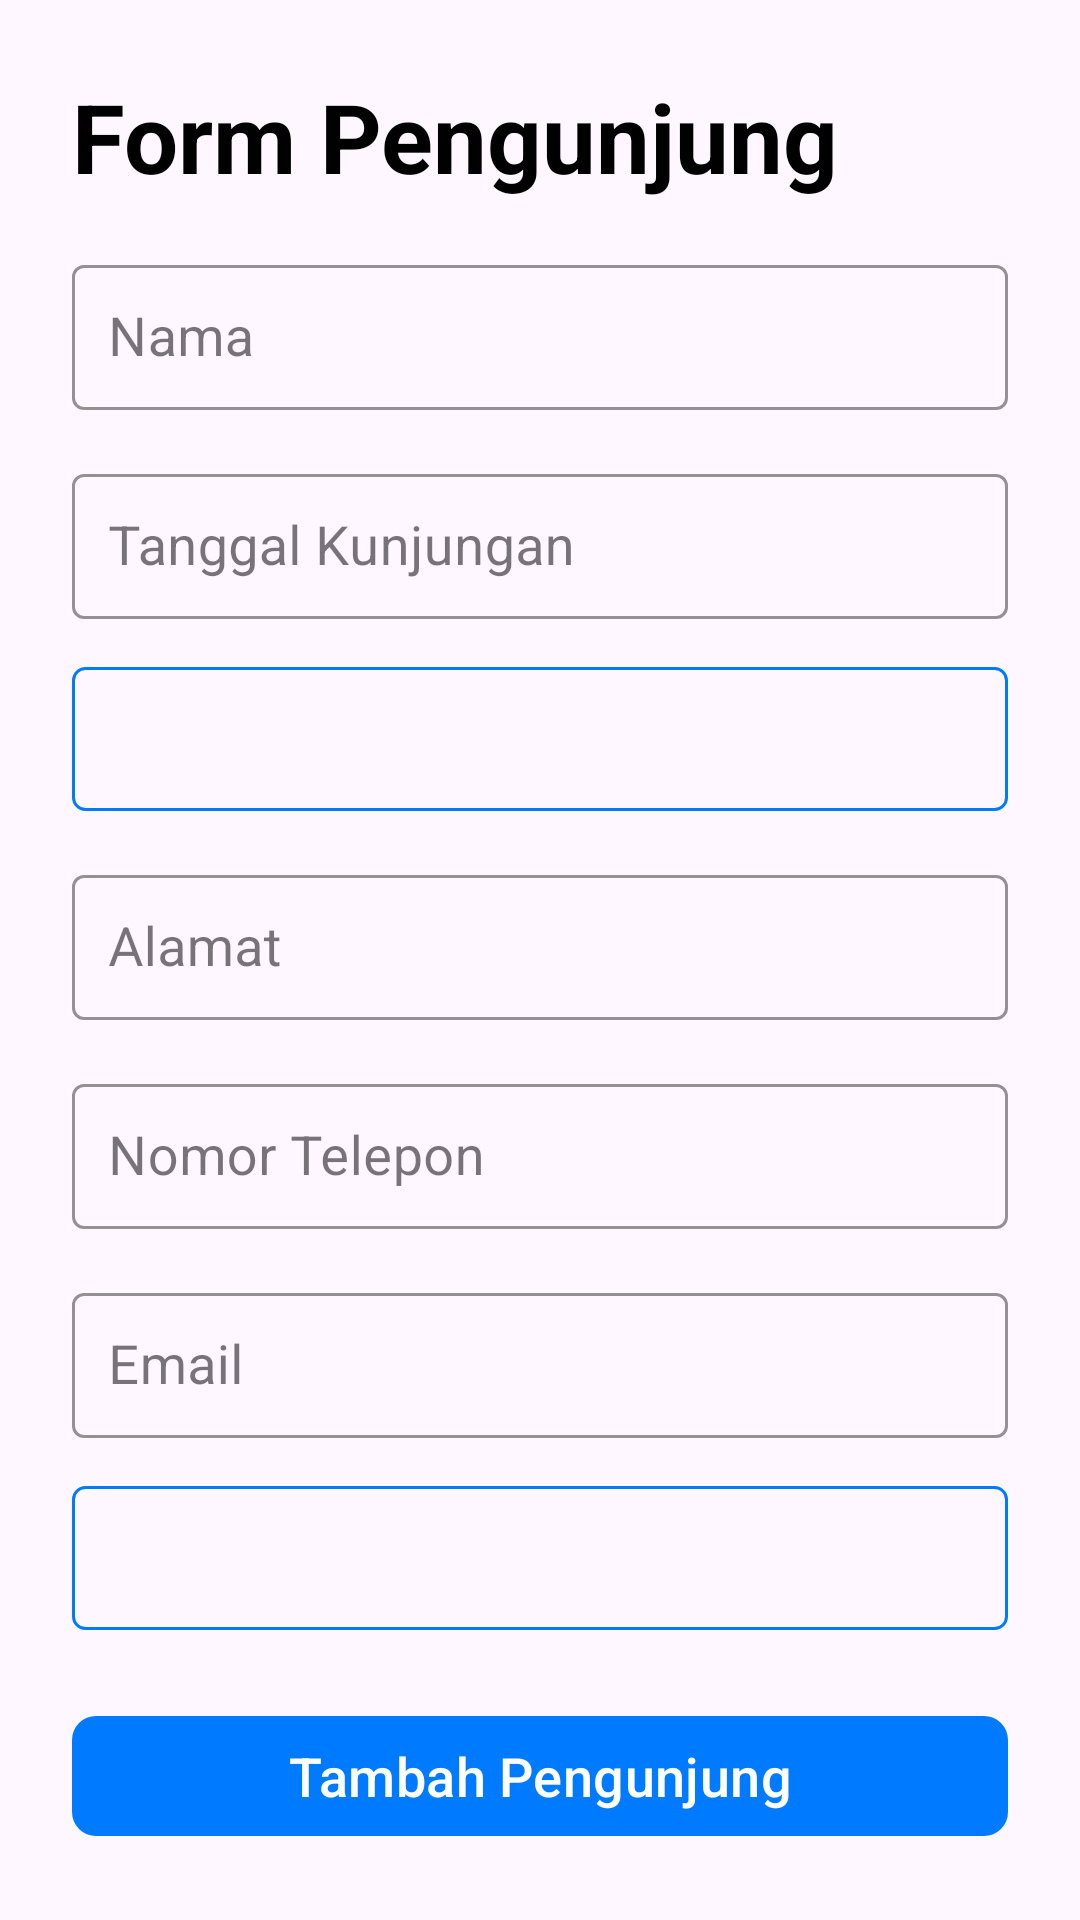

Android layout source for this screen:
<!-- AndroidManifest.xml: application theme Theme.Projectuts -->
<!-- res/layout/fragment_add_visitor.xml -->
<?xml version="1.0" encoding="utf-8"?>
<androidx.constraintlayout.widget.ConstraintLayout xmlns:android="http://schemas.android.com/apk/res/android"
    xmlns:app="http://schemas.android.com/apk/res-auto"
    android:layout_width="match_parent"
    android:layout_height="match_parent"
    android:padding="24dp">

    <TextView
        android:id="@+id/textViewTitle"
        android:layout_width="wrap_content"
        android:layout_height="wrap_content"
        android:text="Form Pengunjung"
        android:textSize="32sp"
        android:textColor="@color/black"
        android:textStyle="bold"
        app:layout_constraintTop_toTopOf="parent"
        app:layout_constraintStart_toStartOf="parent"
        android:layout_marginBottom="24dp" />

    <com.google.android.material.textfield.TextInputLayout
        android:id="@+id/textInputLayoutName"
        android:layout_width="0dp"
        android:layout_height="wrap_content"
        android:hint="Nama"
        style="@style/Widget.MaterialComponents.TextInputLayout.OutlinedBox"
        app:layout_constraintTop_toBottomOf="@id/textViewTitle"
        app:layout_constraintStart_toStartOf="parent"
        app:layout_constraintEnd_toEndOf="parent"
        android:layout_marginTop="16dp"
        app:boxStrokeColor="@color/primary">

        <com.google.android.material.textfield.TextInputEditText
            android:id="@+id/editTextName"
            android:layout_width="match_parent"
            android:layout_height="wrap_content"
            android:textSize="18sp"
            android:padding="12dp"
            android:backgroundTint="@color/primary" />
    </com.google.android.material.textfield.TextInputLayout>

    <com.google.android.material.textfield.TextInputLayout
        android:id="@+id/textInputLayoutVisitDate"
        android:layout_width="0dp"
        android:layout_height="wrap_content"
        android:hint="Tanggal Kunjungan"
        style="@style/Widget.MaterialComponents.TextInputLayout.OutlinedBox"
        app:layout_constraintTop_toBottomOf="@id/textInputLayoutName"
        app:layout_constraintStart_toStartOf="parent"
        app:layout_constraintEnd_toEndOf="parent"
        android:layout_marginTop="16dp"
        app:boxStrokeColor="@color/primary">

        <com.google.android.material.textfield.TextInputEditText
            android:id="@+id/editTextVisitDate"
            android:layout_width="match_parent"
            android:layout_height="wrap_content"
            android:textSize="18sp"
            android:padding="12dp"
            android:focusable="false"
            android:focusableInTouchMode="false"
            android:backgroundTint="@color/primary" />
    </com.google.android.material.textfield.TextInputLayout>

    <com.google.android.material.textfield.TextInputLayout
        android:id="@+id/textInputLayoutGender"
        android:layout_width="0dp"
        android:layout_height="wrap_content"
        android:hint="Jenis Kelamin"
        style="@style/Widget.MaterialComponents.TextInputLayout.OutlinedBox"
        app:layout_constraintTop_toBottomOf="@id/textInputLayoutVisitDate"
        app:layout_constraintStart_toStartOf="parent"
        app:layout_constraintEnd_toEndOf="parent"
        android:layout_marginTop="16dp"
        app:boxStrokeColor="@color/primary">

        <Spinner
            android:id="@+id/spinnerGender"
            android:layout_width="match_parent"
            android:layout_height="48dp"
            android:padding="12dp"
            android:background="@drawable/spinner"
            android:spinnerMode="dropdown" />
    </com.google.android.material.textfield.TextInputLayout>

    <com.google.android.material.textfield.TextInputLayout
        android:id="@+id/textInputLayoutAddress"
        android:layout_width="0dp"
        android:layout_height="wrap_content"
        android:hint="Alamat"
        style="@style/Widget.MaterialComponents.TextInputLayout.OutlinedBox"
        app:layout_constraintTop_toBottomOf="@id/textInputLayoutGender"
        app:layout_constraintStart_toStartOf="parent"
        app:layout_constraintEnd_toEndOf="parent"
        android:layout_marginTop="16dp"
        app:boxStrokeColor="@color/primary">

        <com.google.android.material.textfield.TextInputEditText
            android:id="@+id/editTextAddress"
            android:layout_width="match_parent"
            android:layout_height="wrap_content"
            android:textSize="18sp"
            android:padding="12dp"
            android:backgroundTint="@color/primary" />
    </com.google.android.material.textfield.TextInputLayout>

    <com.google.android.material.textfield.TextInputLayout
        android:id="@+id/textInputLayoutPhoneNumber"
        android:layout_width="0dp"
        android:layout_height="wrap_content"
        android:hint="Nomor Telepon"
        style="@style/Widget.MaterialComponents.TextInputLayout.OutlinedBox"
        app:layout_constraintTop_toBottomOf="@id/textInputLayoutAddress"
        app:layout_constraintStart_toStartOf="parent"
        app:layout_constraintEnd_toEndOf="parent"
        android:layout_marginTop="16dp"
        app:boxStrokeColor="@color/primary">

        <com.google.android.material.textfield.TextInputEditText
            android:id="@+id/editTextPhoneNumber"
            android:layout_width="match_parent"
            android:layout_height="wrap_content"
            android:inputType="phone"
            android:textSize="18sp"
            android:padding="12dp"
            android:backgroundTint="@color/primary" />
    </com.google.android.material.textfield.TextInputLayout>

    <com.google.android.material.textfield.TextInputLayout
        android:id="@+id/textInputLayoutEmail"
        android:layout_width="0dp"
        android:layout_height="wrap_content"
        android:hint="Email"
        style="@style/Widget.MaterialComponents.TextInputLayout.OutlinedBox"
        app:layout_constraintTop_toBottomOf="@id/textInputLayoutPhoneNumber"
        app:layout_constraintStart_toStartOf="parent"
        app:layout_constraintEnd_toEndOf="parent"
        android:layout_marginTop="16dp"
        app:boxStrokeColor="@color/primary">

        <com.google.android.material.textfield.TextInputEditText
            android:id="@+id/editTextEmail"
            android:layout_width="match_parent"
            android:layout_height="wrap_content"
            android:inputType="textEmailAddress"
            android:textSize="18sp"
            android:padding="12dp"
            android:backgroundTint="@color/primary" />
    </com.google.android.material.textfield.TextInputLayout>

    <com.google.android.material.textfield.TextInputLayout
        android:id="@+id/textInputLayoutVisitPurpose"
        android:layout_width="0dp"
        android:layout_height="wrap_content"
        android:hint="Tujuan Kunjungan"
        style="@style/Widget.MaterialComponents.TextInputLayout.OutlinedBox"
        app:layout_constraintTop_toBottomOf="@id/textInputLayoutEmail"
        app:layout_constraintStart_toStartOf="parent"
        app:layout_constraintEnd_toEndOf="parent"
        android:layout_marginTop="16dp"
        app:boxStrokeColor="@color/primary">

        <Spinner
            android:id="@+id/spinnerVisitPurpose"
            android:layout_width="match_parent"
            android:layout_height="48dp"
            android:padding="12dp"
            android:background="@drawable/spinner"
            android:spinnerMode="dropdown" />
    </com.google.android.material.textfield.TextInputLayout>

    <com.google.android.material.button.MaterialButton
        android:id="@+id/buttonAddVisitor"
        android:layout_width="0dp"
        android:layout_height="wrap_content"
        android:text="Tambah Pengunjung"
        android:textSize="18sp"
        app:backgroundTint="@color/primary"
        app:cornerRadius="8dp"
        app:elevation="4dp"
        app:layout_constraintBottom_toBottomOf="parent"
        app:layout_constraintEnd_toEndOf="parent"
        app:layout_constraintStart_toStartOf="parent"
        android:layout_marginTop="24dp" />

</androidx.constraintlayout.widget.ConstraintLayout>
<!-- resources referenced by this layout -->
<resources>
  <color name="black">#FF000000</color>
  <color name="primary">#007BFF</color>
  <!-- drawable spinner (drawable) -->
  <?xml version="1.0" encoding="utf-8"?>
  <shape xmlns:android="http://schemas.android.com/apk/res/android"
      android:shape="rectangle">
      <stroke
          android:width="1dp"
          android:color="@color/primary" />
      <corners android:radius="4dp" />
  </shape>
  <style name="Theme.Projectuts" parent="Base.Theme.Projectuts" />
  <style name="Base.Theme.Projectuts" parent="Theme.Material3.DayNight.NoActionBar">
          
      </style>
</resources>
